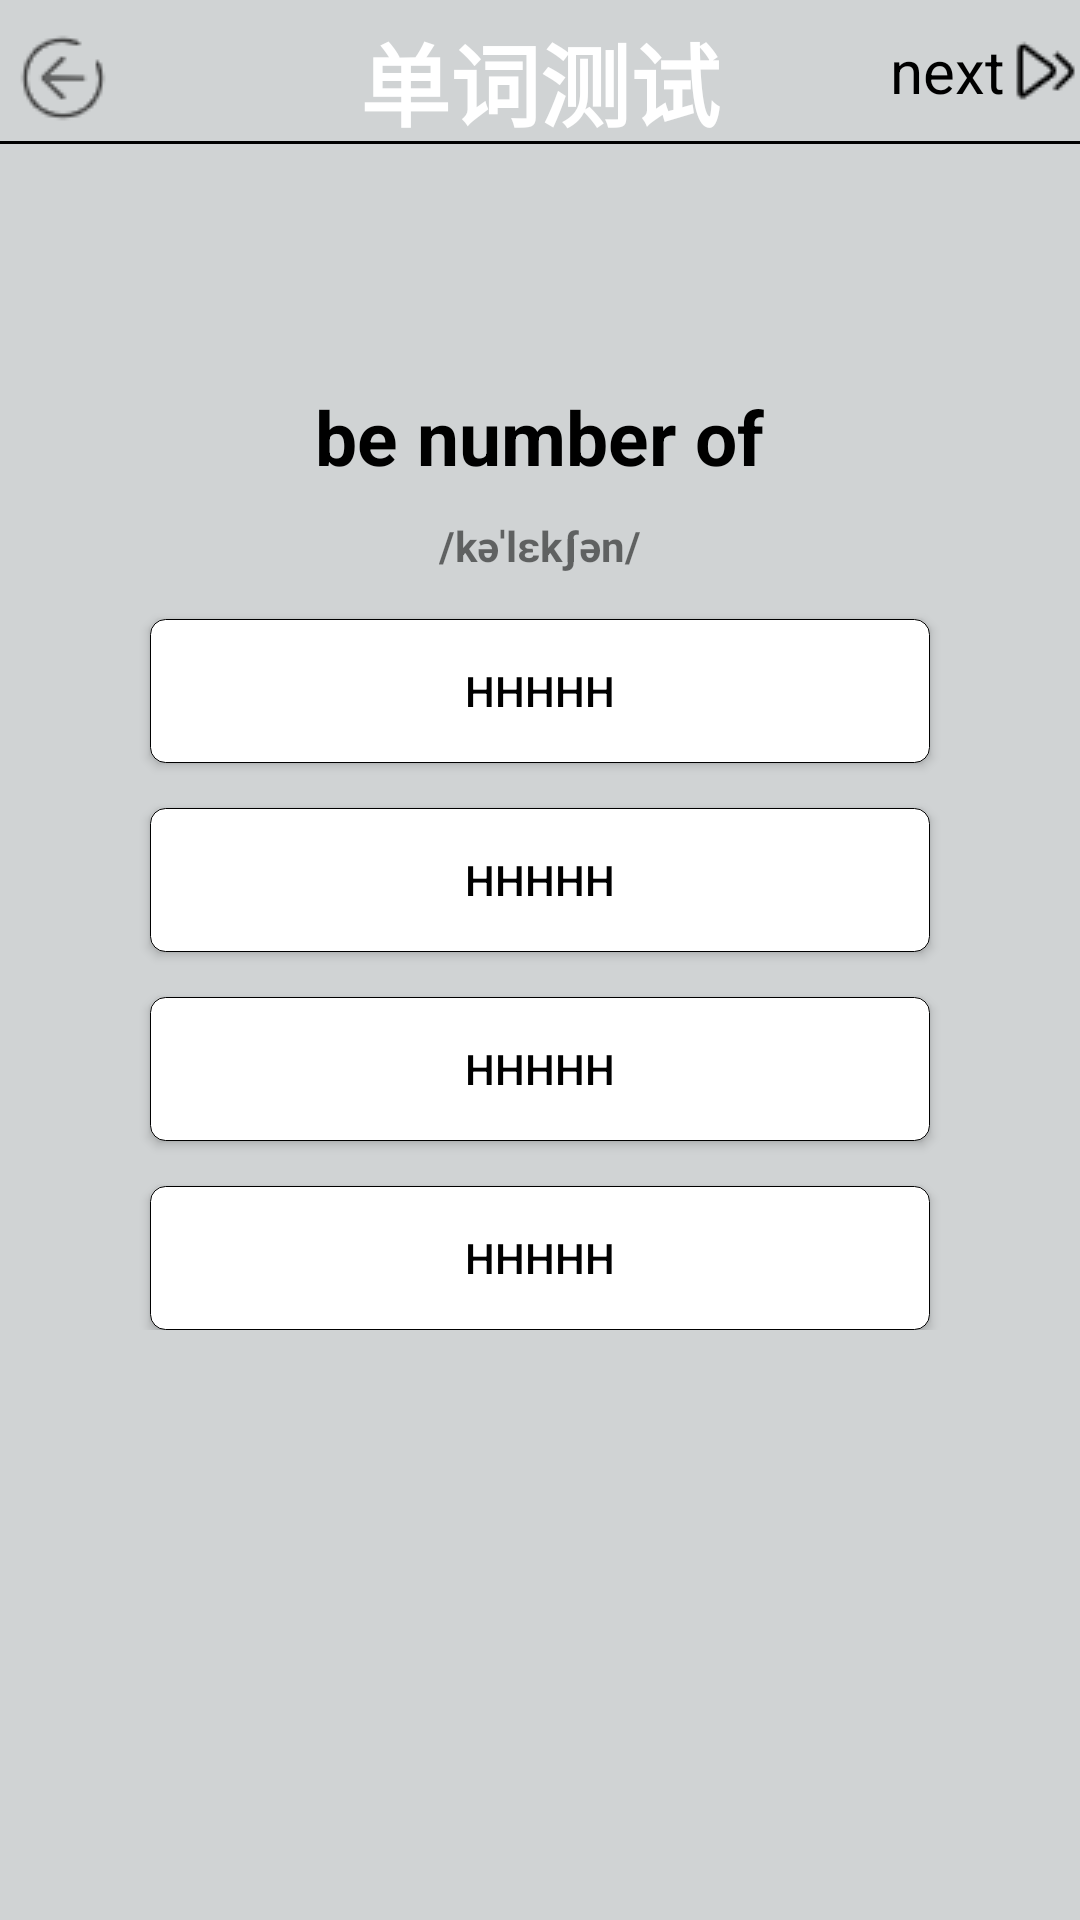

Produce the Android XML layout that renders to this screen, including the resource entries it uses.
<!-- AndroidManifest.xml: application theme Theme.Big -->
<!-- res/layout/activity_review_words.xml -->
<?xml version="1.0" encoding="utf-8"?>
<RelativeLayout xmlns:android="http://schemas.android.com/apk/res/android"
    xmlns:app="http://schemas.android.com/apk/res-auto"
    xmlns:tools="http://schemas.android.com/tools"
    android:layout_width="match_parent"
    android:layout_height="match_parent"
    tools:context=".ReviewWordsActivity"
    android:background="#D0D3D4">
    <RelativeLayout
        android:layout_width="match_parent"
        android:layout_height="wrap_content"
        android:layout_marginTop="5dp"
        android:id="@+id/rr">
        <ImageView
            android:layout_width="wrap_content"
            android:layout_height="wrap_content"
            android:src="@drawable/back"
            android:padding="5dp"
            android:id="@+id/back"/>
        <TextView
            android:layout_width="wrap_content"
            android:layout_height="wrap_content"
            android:text="单词测试"
            android:textColor="@color/white"
            android:textSize="30dp"
            android:textStyle="bold"
            android:layout_centerHorizontal="true"/>
        <TextView
            android:layout_below="@id/back"
            android:layout_width="match_parent"
            android:background="@color/black"
            android:layout_height="1dp"
            android:id="@+id/_id"
            android:layout_gravity="center"
            />
        <TextView
            android:layout_marginTop="5dp"
            android:layout_width="wrap_content"
            android:layout_height="wrap_content"
            android:id="@+id/next"
            android:text="next"
            android:textSize="20sp"
            android:textColor="@color/black"
            android:drawableRight="@drawable/next"
            android:layout_alignParentRight="true"
            android:layout_marginLeft="5dp"
            android:layout_marginBottom="1dp"
            />
    </RelativeLayout>
    <RelativeLayout
        android:layout_width="match_parent"
        android:layout_height="wrap_content"
        android:id="@+id/re_layout_check"
        android:layout_below="@+id/rr"
        android:layout_marginTop="50dp"
        >
        <TextView
            android:layout_width="wrap_content"
            android:layout_height="wrap_content"
            android:id="@+id/word"
            android:text="be number of"
            android:textColor="@color/black"
            android:layout_centerHorizontal="true"
            android:layout_marginTop="30dp"
            android:textSize="25sp"
            android:textStyle="bold" />
        <TextView
            android:layout_width="wrap_content"
            android:layout_height="wrap_content"
            android:id="@+id/accent"
            android:text="/kəˈlɛkʃən/"
            android:layout_centerHorizontal="true"
            android:layout_marginTop="10dp"
            android:textStyle="bold"
            android:layout_below="@id/word"/>
        <Button
            android:layout_width="match_parent"
            android:layout_height="wrap_content"
            android:layout_marginRight="50dp"
            android:layout_marginLeft="50dp"
            android:id="@+id/A"
            android:layout_below="@id/accent"
            android:layout_centerHorizontal="true"
            android:layout_marginTop="15dp"
            android:background="@drawable/rl_radius_border"
            android:textColor="@color/black"
            android:maxLines="1"
            android:text="HHHHH"
            android:textAllCaps="false"
              />
        <Button
            android:layout_width="match_parent"
            android:layout_height="wrap_content"
            android:layout_marginRight="50dp"
            android:layout_marginLeft="50dp"
            android:id="@+id/B"
            android:layout_below="@id/A"
            android:layout_centerHorizontal="true"
            android:layout_marginTop="15dp"
            android:background="@drawable/rl_radius_border"
            android:textColor="@color/black"
            android:maxLines="1"
            android:text="HHHHH"
            android:textAllCaps="false"
            />
        <Button
            android:layout_width="match_parent"
            android:layout_height="wrap_content"
            android:layout_marginRight="50dp"
            android:layout_marginLeft="50dp"
            android:id="@+id/C"
            android:layout_below="@id/B"
            android:layout_centerHorizontal="true"
            android:layout_marginTop="15dp"
            android:background="@drawable/rl_radius_border"
            android:textColor="@color/black"
            android:maxLines="1"
            android:text="HHHHH"
            android:textAllCaps="false"
            />
        <Button
            android:layout_width="match_parent"
            android:layout_height="wrap_content"
            android:layout_marginRight="50dp"
            android:layout_marginLeft="50dp"
            android:id="@+id/D"
            android:layout_below="@id/C"
            android:layout_centerHorizontal="true"
            android:layout_marginTop="15dp"
            android:background="@drawable/rl_radius_border"
            android:textColor="@color/black"
            android:maxLines="1"
            android:text="HHHHH"
            android:textAllCaps="false"
            />
        <TextView
            android:layout_width="wrap_content"
            android:layout_height="wrap_content"
            android:text="恭喜你，答对啦！"
            android:textSize="20dp"
            android:id="@+id/hint_check"
            android:layout_centerHorizontal="true"
            android:layout_below="@id/D"
            android:layout_marginTop="20dp"
            android:visibility="gone"/>
    </RelativeLayout>
    <RelativeLayout
        android:layout_width="match_parent"
        android:layout_height="wrap_content"
        android:layout_below="@+id/rr"
        android:layout_marginTop="100dp"
        android:id="@+id/re_layout_input"
        android:visibility="gone"
        >
        <TextView
            android:layout_width="match_parent"
            android:layout_height="wrap_content"
            android:layout_marginLeft="50dp"
            android:layout_marginRight="50dp"
            android:gravity="center_horizontal"
            android:textColor="@color/black"
            android:id="@+id/mean_cn"
            android:textSize="20sp"
            android:textStyle="bold"
            android:padding="5dp"/>
        <TextView
            android:layout_width="match_parent"
            android:layout_height="wrap_content"
            android:layout_marginLeft="50dp"
            android:layout_marginRight="50dp"
            android:gravity="center_horizontal"
            android:textColor="@color/black"
            android:layout_below="@+id/mean_cn"
            android:layout_marginTop="10dp"
            android:id="@+id/show_word"
            android:textSize="20sp"
            android:textStyle="bold"
            android:padding="5dp"/>
        <EditText
            android:layout_width="match_parent"
            android:layout_height="wrap_content"
            android:layout_below="@+id/show_word"
            android:id="@+id/input_word"
            android:layout_marginRight="50dp"
            android:layout_marginLeft="50dp"
            android:layout_marginTop="60dp"
            android:background="@drawable/rl_radius_border"
            android:textColor="@color/black"
            android:textSize="25sp"
            android:padding="5dp"
            android:inputType="text"
            android:hint="请输入单词"/>
        <Button
            android:layout_width="wrap_content"
            android:layout_height="wrap_content"
            android:id="@+id/commit"
            android:text="提交"
            android:textColor="@color/white"
            android:background="@drawable/rl_radius_border"
            android:backgroundTint="#76D7C4"
            android:layout_centerHorizontal="true"
            android:layout_below="@+id/input_word"
            android:layout_marginTop="30dp"/>
        <TextView
            android:layout_width="wrap_content"
            android:layout_height="wrap_content"
            android:text="恭喜你，答对啦！"
            android:textSize="20dp"
            android:id="@+id/hint_input"
            android:layout_centerHorizontal="true"
            android:layout_below="@id/commit"
            android:layout_marginTop="20dp"
            android:visibility="gone"/>
    </RelativeLayout>
</RelativeLayout>
<!-- resources referenced by this layout -->
<resources>
  <!-- drawable back: png bitmap (drawable-v24, 992 bytes) -->
  <!-- drawable next: png bitmap (drawable-v24, 492 bytes) -->
  <!-- drawable rl_radius_border (drawable) -->
  <?xml version="1.0" encoding="utf-8"?>
  <shape xmlns:android="http://schemas.android.com/apk/res/android">
      <solid android:color="@color/white"/>
      <corners android:radius="5dp" /> 
      <stroke android:width="0.1dp" android:color="@color/black"/>
  </shape>
  <style name="Theme.Big" parent="Theme.MaterialComponents.DayNight.NoActionBar.Bridge">
          
          <item name="colorPrimary">#5F6A6A </item>
          <item name="colorPrimaryVariant">@color/black</item>
          <item name="colorOnPrimary">#D0D3D4</item>
          
          <item name="colorSecondary">@color/teal_200</item>
          <item name="colorSecondaryVariant">@color/teal_700</item>
          <item name="colorOnSecondary">@color/black</item>
          
          <item name="android:statusBarColor" tools:targetApi="l">?attr/colorPrimaryVariant</item>
          
      </style>
  <!-- not gathered from this repository: default colours our renderer supplied (Android Studio template values) -->
  <color name="teal_200">#FF03DAC5</color>
  <color name="teal_700">#FF018786</color>
  <color name="black">#FF000000</color>
  <color name="white">#FFFFFFFF</color>
</resources>
